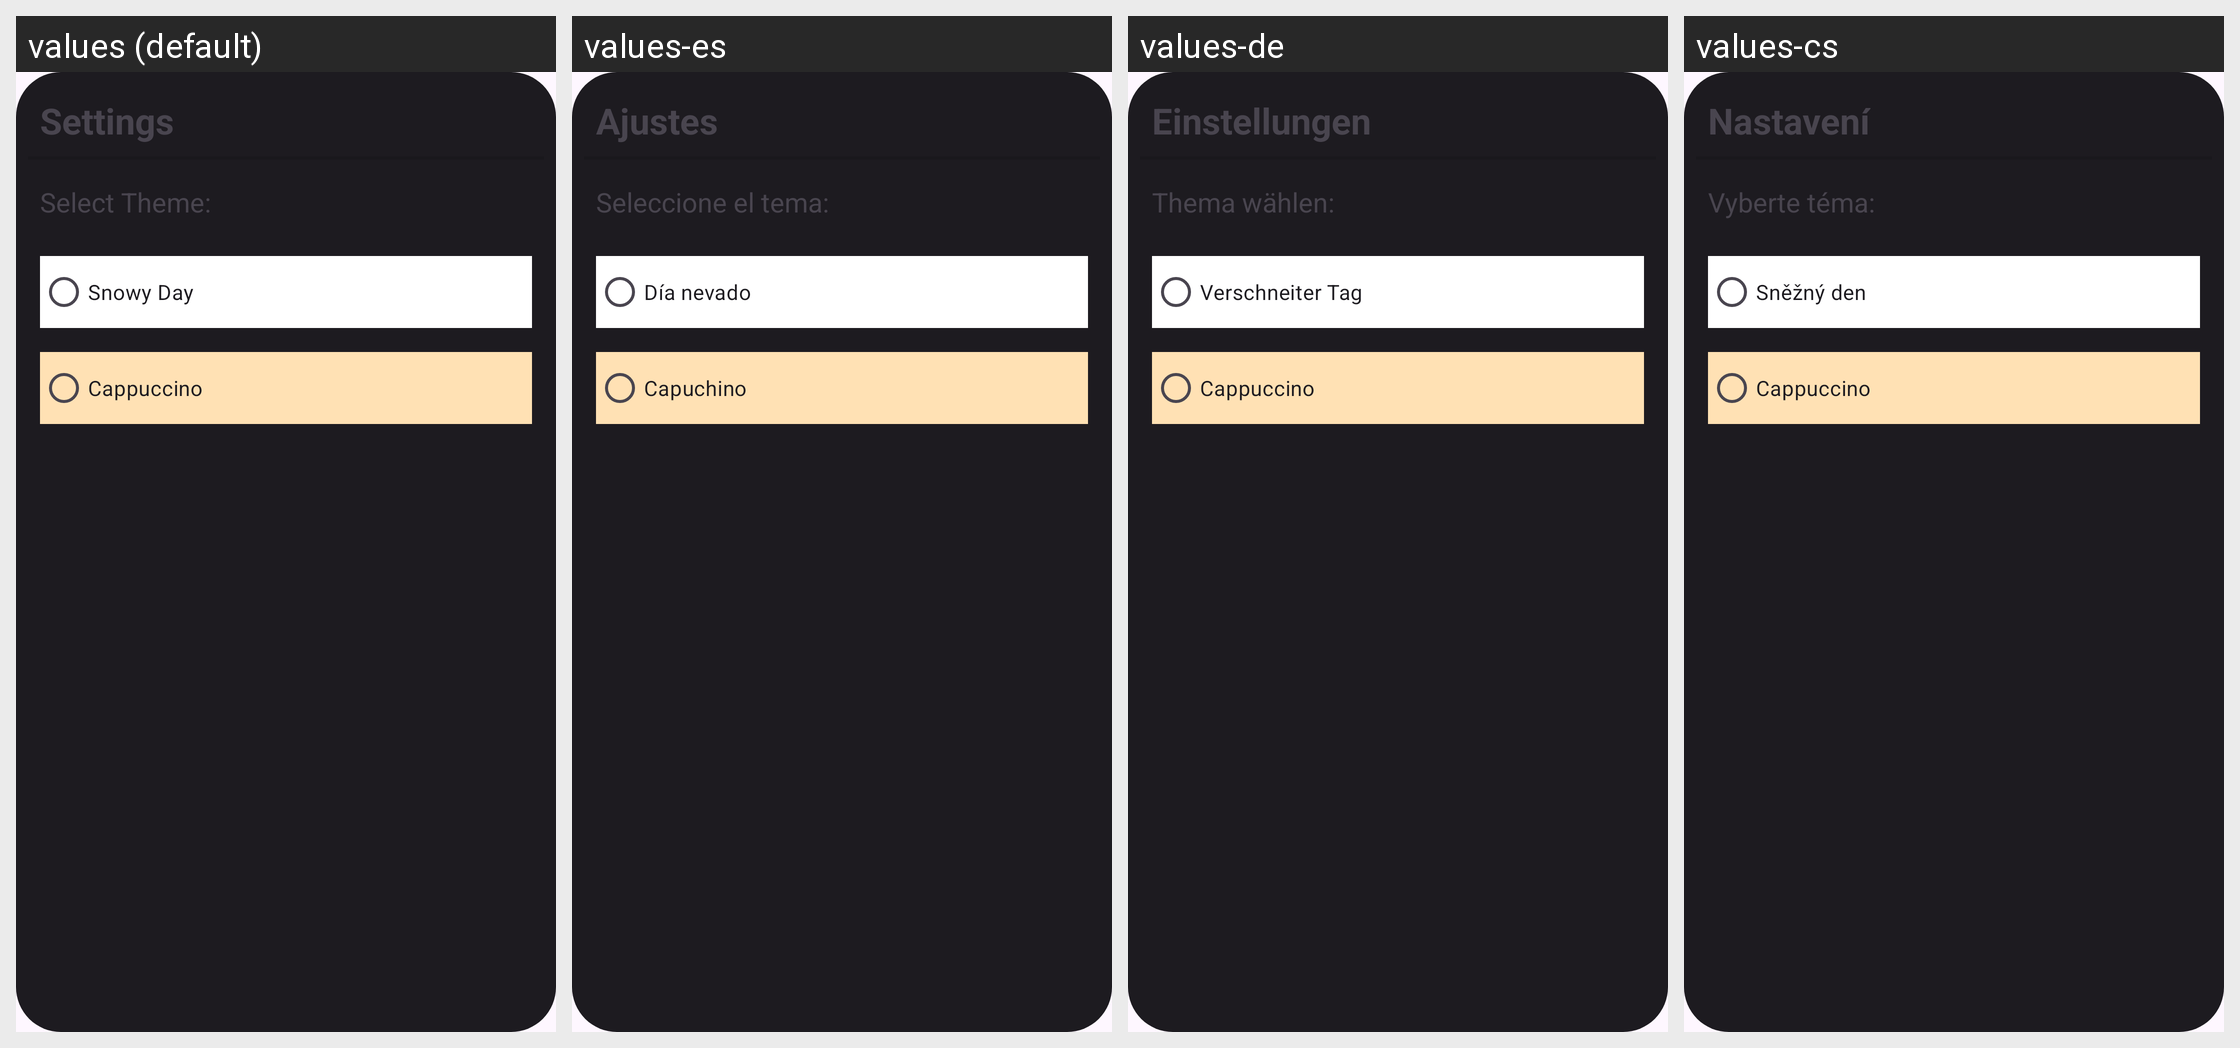

The same Android screen rendered under several of its app's locales, left to right. List the strings drawn on it with the default value and each locale's translation.
Android screen res/layout/settings_dialog.xml rendered under 4 locales, left to right: values (default), values-es, values-de, values-cs. Device: Nexus 5 (rendered at 1080×1920; each locale shown at half size, 540×960, under a caption strip naming it); theme Base.Theme.StoryBook.
Other locales in the repository, not shown: values-fr, values-it, values-pt, values-tr.
Strings drawn on this screen, with the default value and each locale's value (text and hints the layout hard-codes, and strings that could not be matched under every locale, appear in the picture but are not listed):

settings
  values: Settings
  values-es: Ajustes
  values-de: Einstellungen
  values-cs: Nastavení

snowy_day
  values: Snowy Day
  values-es: Día nevado
  values-de: Verschneiter Tag
  values-cs: Sněžný den

cappucino
  values: Cappuccino
  values-es: Capuchino
  values-de: Cappuccino
  values-cs: Cappuccino

select_theme
  values: Select Theme:
  values-es: Seleccione el tema:
  values-de: Thema wählen:
  values-cs: Vyberte téma:
